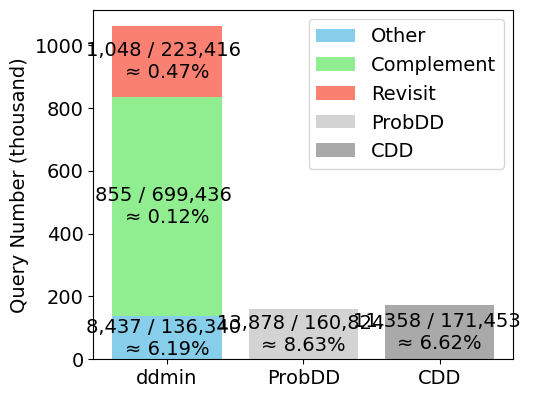

Recreate this plot in Python.
import matplotlib.pyplot as plt
import matplotlib.ticker as ticker
import matplotlib

plt.rcParams['font.family'] = 'Times New Roman'
plt.rcParams['pdf.fonttype'] = 42
fontsize = 14
tick_label_size = 25
plt.rcParams.update({'font.size': fontsize})
matplotlib.rcParams['pdf.fonttype'] = 42
matplotlib.rcParams['ps.fonttype'] = 42

# Corrected data from the initial request
other_total = 136340
complement_total = 699436
repeated_total = 223416
probdd_total = 160824
cdd_total = 171453

text_size = 20

categories = ['ddmin', 'ProbDD', 'CDD']

colors = {
    'Other': 'skyblue',
    'Complement': 'lightgreen',
    'Revisit': 'salmon',
    'ProbDD': 'lightgrey',
    'CDD': 'darkgrey'
}

data_corrected = {
    'Other': [other_total, 0, 0],
    'Complement': [complement_total, 0, 0],
    'Revisit': [repeated_total, 0, 0],
    'ProbDD': [0, probdd_total, 0],  # Correctly identifying ProbDD as a separate category
    'CDD': [0, 0, cdd_total]      # Correctly identifying CDD as a separate category
}

# Success counts for each category in the order specified in data_corrected
other_success = 8437
complement_success = 855
repeated_success = 1048
probdd_success = 13878
cdd_success = 11358

# Calculate success rates and format them into strings
other_success_rate = f"{other_success:,} / {other_total:,} \n≈ {other_success/other_total:.2%}"
complement_success_rate = f"{complement_success:,} / {complement_total:,} \n≈ {complement_success/complement_total:.2%}"
repeated_success_rate = f"{repeated_success:,} / {repeated_total:,} \n≈ {repeated_success/repeated_total:.2%}"
probdd_success_rate = f"{probdd_success:,} / {probdd_total:,} \n≈ {probdd_success/probdd_total:.2%}"
cdd_success_rate = f"{cdd_success:,} / {cdd_total:,} \n≈ {cdd_success/cdd_total:.2%}"

success_rates = [other_success_rate, complement_success_rate, repeated_success_rate, probdd_success_rate, cdd_success_rate]

# Preparing the plot for a corrected stacked bar chart with annotations
fig, ax = plt.subplots(figsize=(5, 3.8))

# We need to keep track of the bottom for the 'ddmin' stacks
bottoms = [0, 0, 0]
lower_bound = 20000  # Offset to avoid intersection with the x-axis

index = 0  # To iterate through success rates for annotations
for category, values in data_corrected.items():
    if category in ['ProbDD', 'CDD']:  # Directly plot ProbDD and CDD without stacking
        ax.bar(categories[1:], values[1:], label=category, color=colors[category])
        for i, value in enumerate(values[1:]):
            if value > 0:  # Only add text if there is a value to report
                ax.text(i+1, max(value / 2, lower_bound), success_rates[index], ha='center', va='center', color='black')
        index += 1
    else:  # Stack 'ddmin' categories
        ax.bar(categories[0], values[0], bottom=bottoms[0], label=category, color=colors[category])
        text_pos = bottoms[0] + values[0] / 2  # Calculate the position for the annotation
        ax.text(0, max(text_pos, lower_bound), success_rates[index], ha='center', va='center', color='black')
        bottoms[0] += values[0]  # Update the bottom for the next stack
        index += 1

ax.set_ylabel('Query Number (thousand)')
# ax.set_title('Query Distribution of ddmin, compared to ProbDD and CDD')
ax.yaxis.set_major_formatter(ticker.FuncFormatter(lambda x, pos: f'{int(x/1000)}'))
ax.legend()

plt.subplots_adjust(left=0.14, right=0.98, top=0.99, bottom=0.07)
# plt.tight_layout()
# Saving the adjusted plot as a PDF file
plt.savefig('./rq2_chisel_stacked_barchart.pdf')
